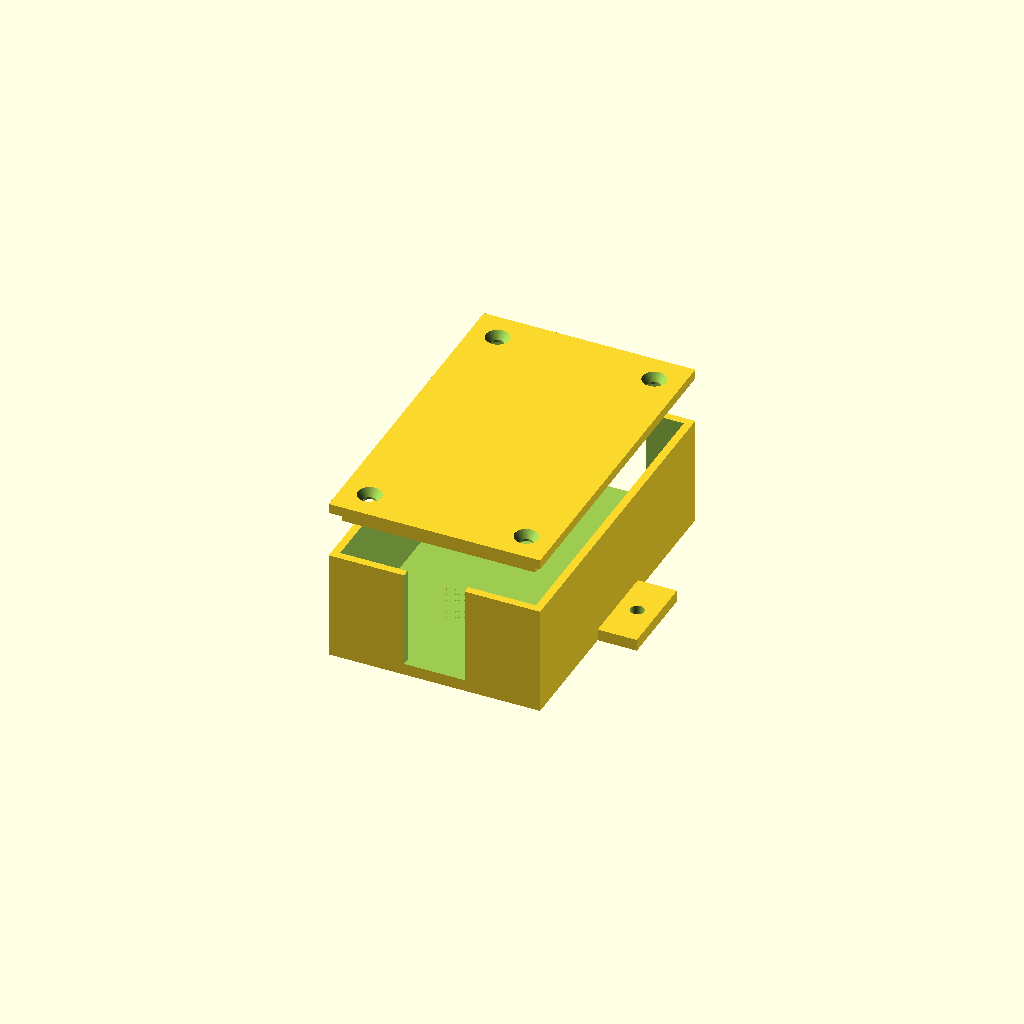
Cell 1 — every parameter at its default value.
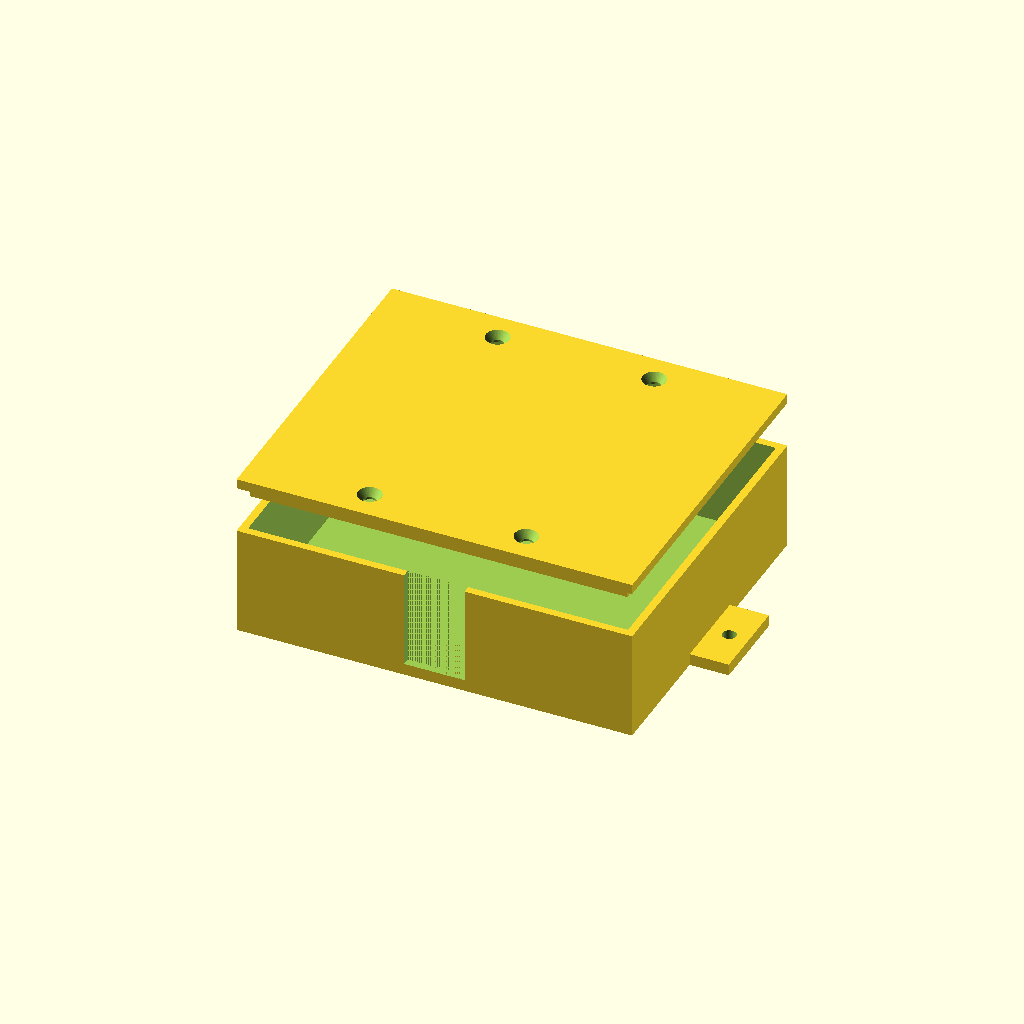
Cell 2: pcb_w = 94 (everything else at default).
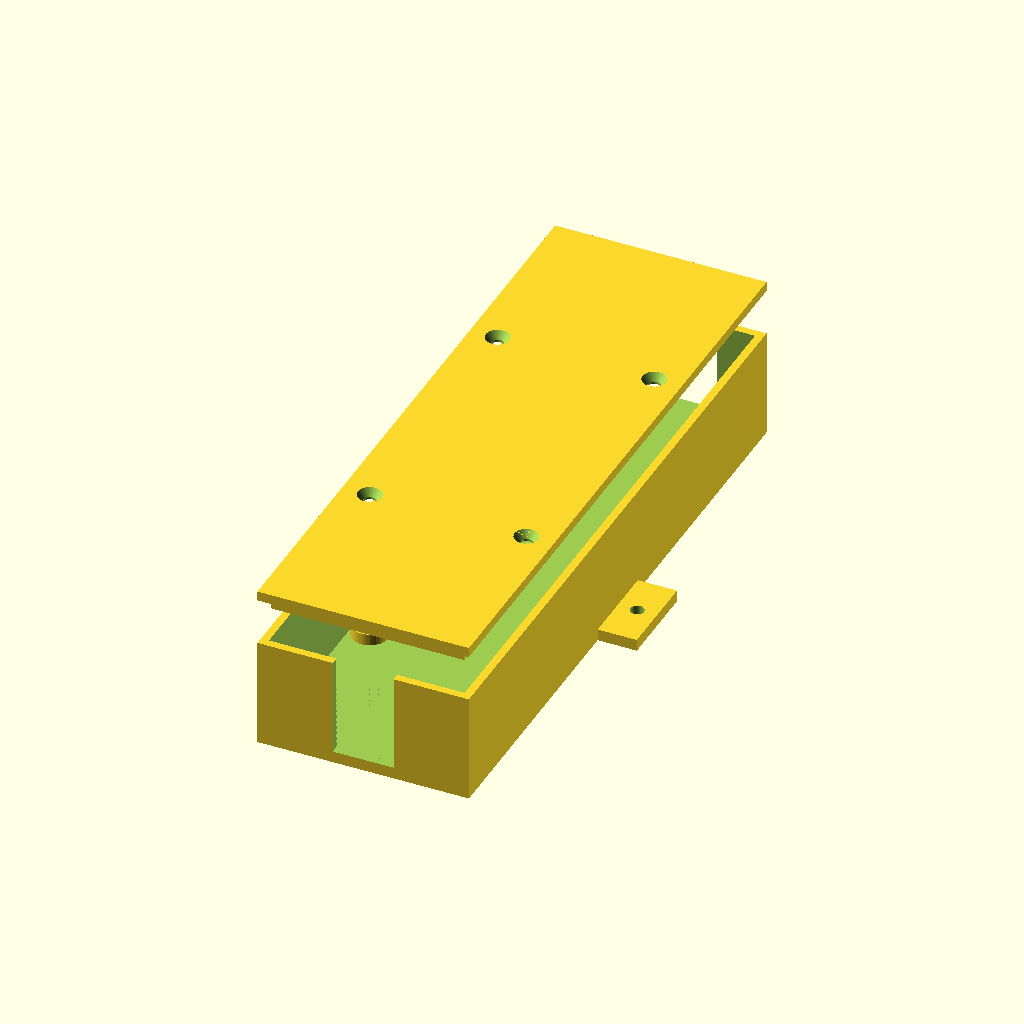
Cell 3: pcb_l = 156 (everything else at default).
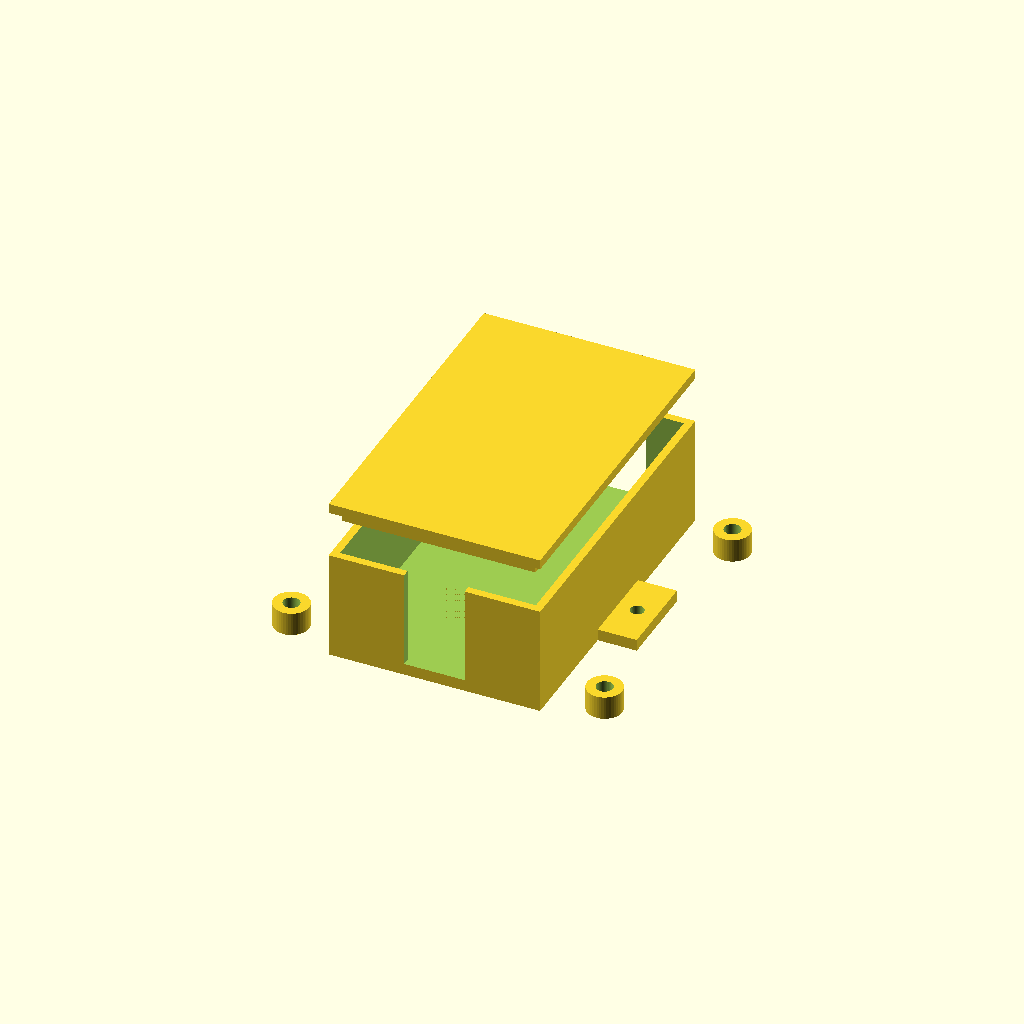
Cell 4 — hole_w set to 80, the other parameters unchanged.
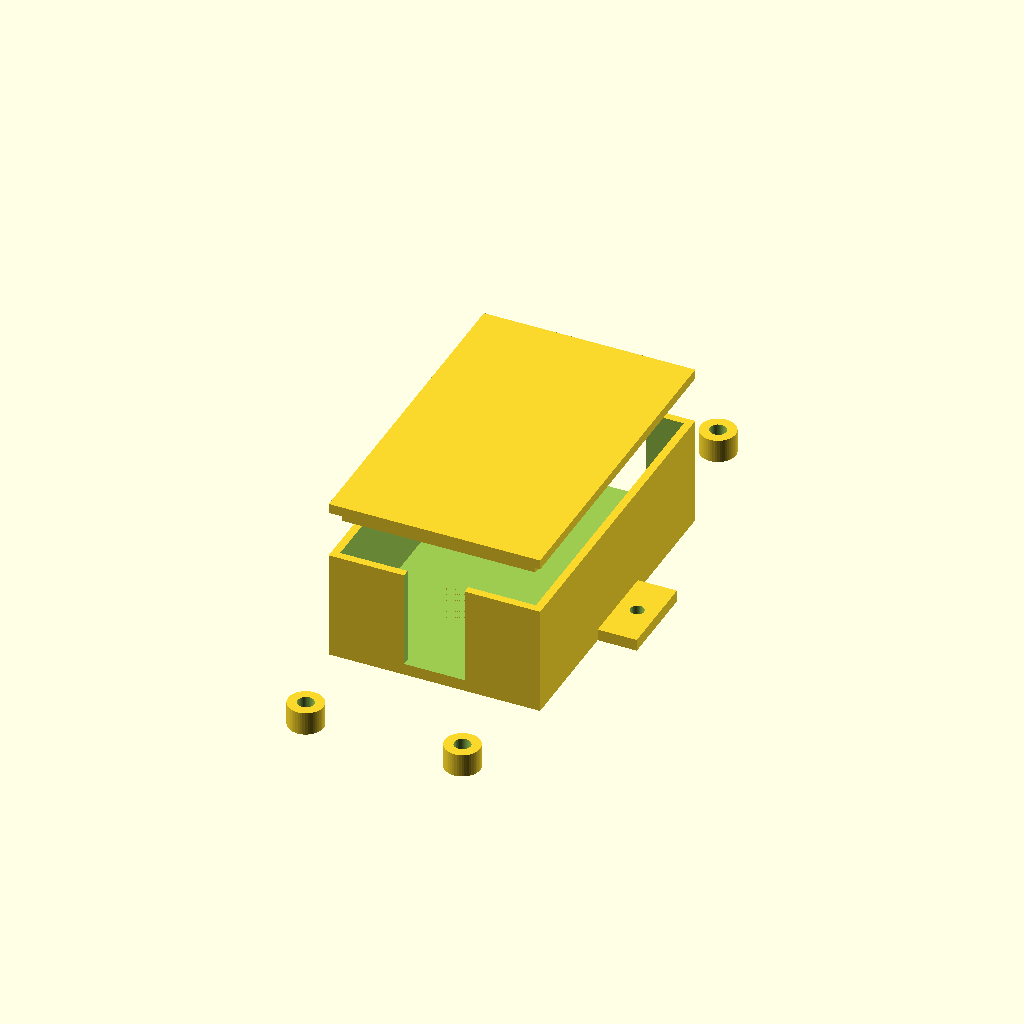
Cell 5: the same model with hole_l = 140.
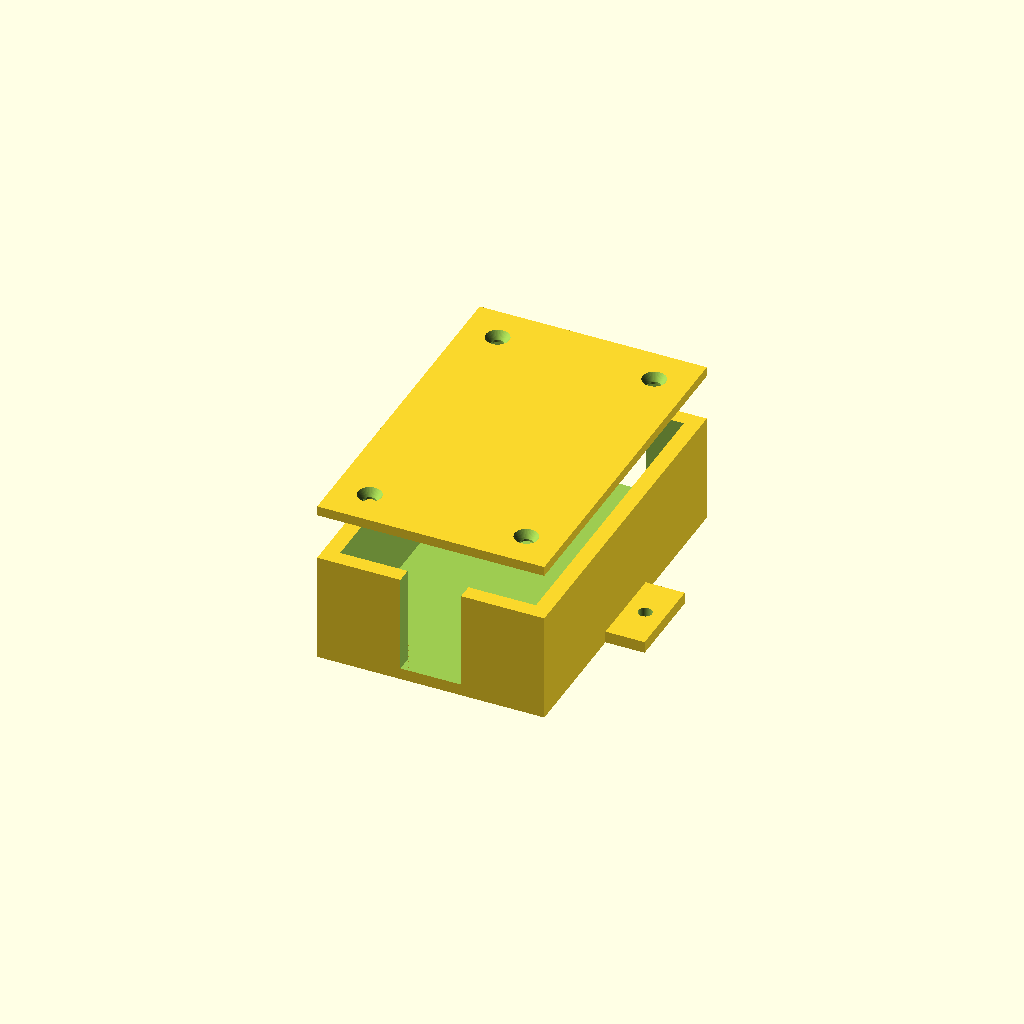
Cell 6 — wall set to 4, the other parameters unchanged.
All cells are drawn from one camera (rotation 55°, 0°, 25°, orthographic, colour scheme Cornfield), so only the parameter changes between them.
OpenSCAD source file project_box_001.scad:
// project_box_001.scad
// Project box for 47×78mm PCB
// Mounting holes: 40mm (W) × 70mm (L) pattern, M3 heat-set inserts
// Terminal openings: 30.5mm (+Y/A end), 15.5mm (−Y/B end)
// Mounting tabs on ±X sides
// Matching lid with countersunk M3 holes

$fn = 48;

// ── PCB ────────────────────────────────────────────────────────
pcb_w     = 47;      // PCB width (X axis)
pcb_l     = 78;      // PCB length (Y axis)
hole_w    = 40;      // mounting hole spacing, X
hole_l    = 70;      // mounting hole spacing, Y

// ── Box geometry ───────────────────────────────────────────────
wall      = 2;       // wall thickness
floor_t   = 3;       // floor thickness (supports heat-set inserts)
gap       = 1.5;     // clearance around PCB each side
inner_w   = pcb_w + 2*gap;    // 50 mm
inner_l   = pcb_l + 2*gap;    // 81 mm
inner_h   = 25;      // inner box height
outer_w   = inner_w + 2*wall;  // 54 mm
outer_l   = inner_l + 2*wall;  // 85 mm
outer_h   = inner_h + floor_t; // 28 mm

// ── M3 heat-set inserts / bosses ───────────────────────────────
ins_d     = 4.2;     // M3 heat-set insert hole diameter
ins_dep   = 5.0;     // insert depth (leaves 1mm floor at bottom)
boss_od   = 9;       // boss outer diameter
boss_h    = 3;       // boss protrusion above floor
// Total depth available: floor_t(3) + boss_h(3) = 6 mm
// Insert depth: 5 mm → 1 mm solid bottom remains ✓

// ── Terminal openings ──────────────────────────────────────────
term_a    = 30.5;    // opening at +Y end (centered)
term_b    = 15.5;    // opening at −Y end (centered)
term_bot  = 3;       // solid strip at bottom before opening

// ── Mounting tabs ──────────────────────────────────────────────
tab_ext   = 10;      // extension beyond box wall
tab_len   = 22;      // length along Y (centered on box)
tab_t     = 3;       // thickness (sits flush at box bottom)
tab_hole  = 3.5;     // M3 clearance hole

// ── Lid ────────────────────────────────────────────────────────
lid_t     = 2.5;     // lid plate thickness
lip_wall  = 1.5;     // lip wall thickness
lip_h     = 3;       // lip depth (fits inside box)
lip_gap   = 0.3;     // radial clearance between lip and inner wall
cs_top_d  = 6.0;     // countersink top diameter (M3 flat head)
cs_bot_d  = 3.4;     // through-hole / countersink base diameter
cs_dep    = 2.0;     // countersink depth

// ── Derived ────────────────────────────────────────────────────
lip_ow    = inner_w - 2*lip_gap;       // lip outer W = 49.4
lip_ol    = inner_l - 2*lip_gap;       // lip outer L = 80.4
lip_iw    = lip_ow - 2*lip_wall;       // lip inner W = 46.4
lip_il    = lip_ol - 2*lip_wall;       // lip inner L = 77.4

// ═══════════════════════════════════════════════════════════════
// Modules
// ═══════════════════════════════════════════════════════════════

// Boss with heat-set insert hole.
// Placed at (x, y, 0); boss runs from Z=0 to Z=floor_t+boss_h,
// insert hole opens at top (accessible from inside box).
module boss_insert() {
    difference() {
        cylinder(d=boss_od, h=floor_t + boss_h);
        // Insert hole from top of boss downward
        translate([0, 0, floor_t + boss_h - ins_dep])
            cylinder(d=ins_d, h=ins_dep + 0.01);
    }
}

// Flat mounting tab (rectangular, Z-axis mounting hole)
module tab_shape() {
    difference() {
        cube([tab_ext, tab_len, tab_t]);
        // M3 clearance hole, centered in tab
        translate([tab_ext/2, tab_len/2, -0.01])
            cylinder(d=tab_hole, h=tab_t + 0.02);
    }
}

// ── Project box ───────────────────────────────────────────────
module project_box() {
    union() {
        difference() {
            union() {
                // Box body (centred in X/Y, Z=0 at bottom)
                translate([-outer_w/2, -outer_l/2, 0])
                    cube([outer_w, outer_l, outer_h]);

                // Left mounting tab  (−X side)
                translate([-outer_w/2 - tab_ext, -tab_len/2, 0])
                    tab_shape();

                // Right mounting tab (+X side)
                translate([outer_w/2, -tab_len/2, 0])
                    tab_shape();
            }

            // Hollow out interior
            translate([-inner_w/2, -inner_l/2, floor_t])
                cube([inner_w, inner_l, inner_h + 1]);

            // Terminal opening: +Y end (30.5 mm, centred)
            translate([-term_a/2, outer_l/2 - wall - 0.01, term_bot])
                cube([term_a, wall + 0.02, outer_h - term_bot + 0.01]);

            // Terminal opening: −Y end (15.5 mm, centred)
            translate([-term_b/2, -outer_l/2 - 0.01, term_bot])
                cube([term_b, wall + 0.02, outer_h - term_bot + 0.01]);
        }

        // PCB mounting bosses (union after difference so holes stay)
        for (x = [-hole_w/2, hole_w/2])
            for (y = [-hole_l/2, hole_l/2])
                translate([x, y, 0])
                    boss_insert();
    }
}

// ── Lid ───────────────────────────────────────────────────────
module lid() {
    difference() {
        union() {
            // Lid plate (Z=0 at bottom face of plate, sits on box rim)
            translate([-outer_w/2, -outer_l/2, 0])
                cube([outer_w, outer_l, lid_t]);

            // Locating lip (hangs down into box)
            translate([-lip_ow/2, -lip_ol/2, -lip_h])
                difference() {
                    cube([lip_ow, lip_ol, lip_h]);
                    translate([lip_wall, lip_wall, -0.01])
                        cube([lip_iw, lip_il, lip_h + 0.02]);
                }
        }

        // Countersunk M3 holes aligned with PCB mounting holes
        for (x = [-hole_w/2, hole_w/2])
            for (y = [-hole_l/2, hole_l/2])
                translate([x, y, 0]) {
                    // Through-hole (clears lip and plate)
                    translate([0, 0, -lip_h - 0.01])
                        cylinder(d=cs_bot_d, h=lid_t + lip_h + 0.02);
                    // Countersink: wider at top surface
                    translate([0, 0, lid_t - cs_dep])
                        cylinder(d1=cs_bot_d, d2=cs_top_d, h=cs_dep + 0.01);
                }
    }
}

// ═══════════════════════════════════════════════════════════════
// Scene — box at Z=0, lid exploded above for inspection
// ═══════════════════════════════════════════════════════════════

project_box();

translate([0, 0, outer_h + 12])
    lid();
Customizer parameters (derived from the source; name, type, default, range or options):
pcb_w: number, default 47
pcb_l: number, default 78
hole_w: number, default 40
hole_l: number, default 70
wall: number, default 2
floor_t: number, default 3
gap: number, default 1.5
inner_h: number, default 25
ins_d: number, default 4.2
ins_dep: number, default 5
boss_od: number, default 9
boss_h: number, default 3
term_a: number, default 30.5
term_b: number, default 15.5
term_bot: number, default 3
tab_ext: number, default 10
tab_len: number, default 22
tab_t: number, default 3
tab_hole: number, default 3.5
lid_t: number, default 2.5
lip_wall: number, default 1.5
lip_h: number, default 3
lip_gap: number, default 0.3
cs_top_d: number, default 6
cs_bot_d: number, default 3.4
cs_dep: number, default 2
